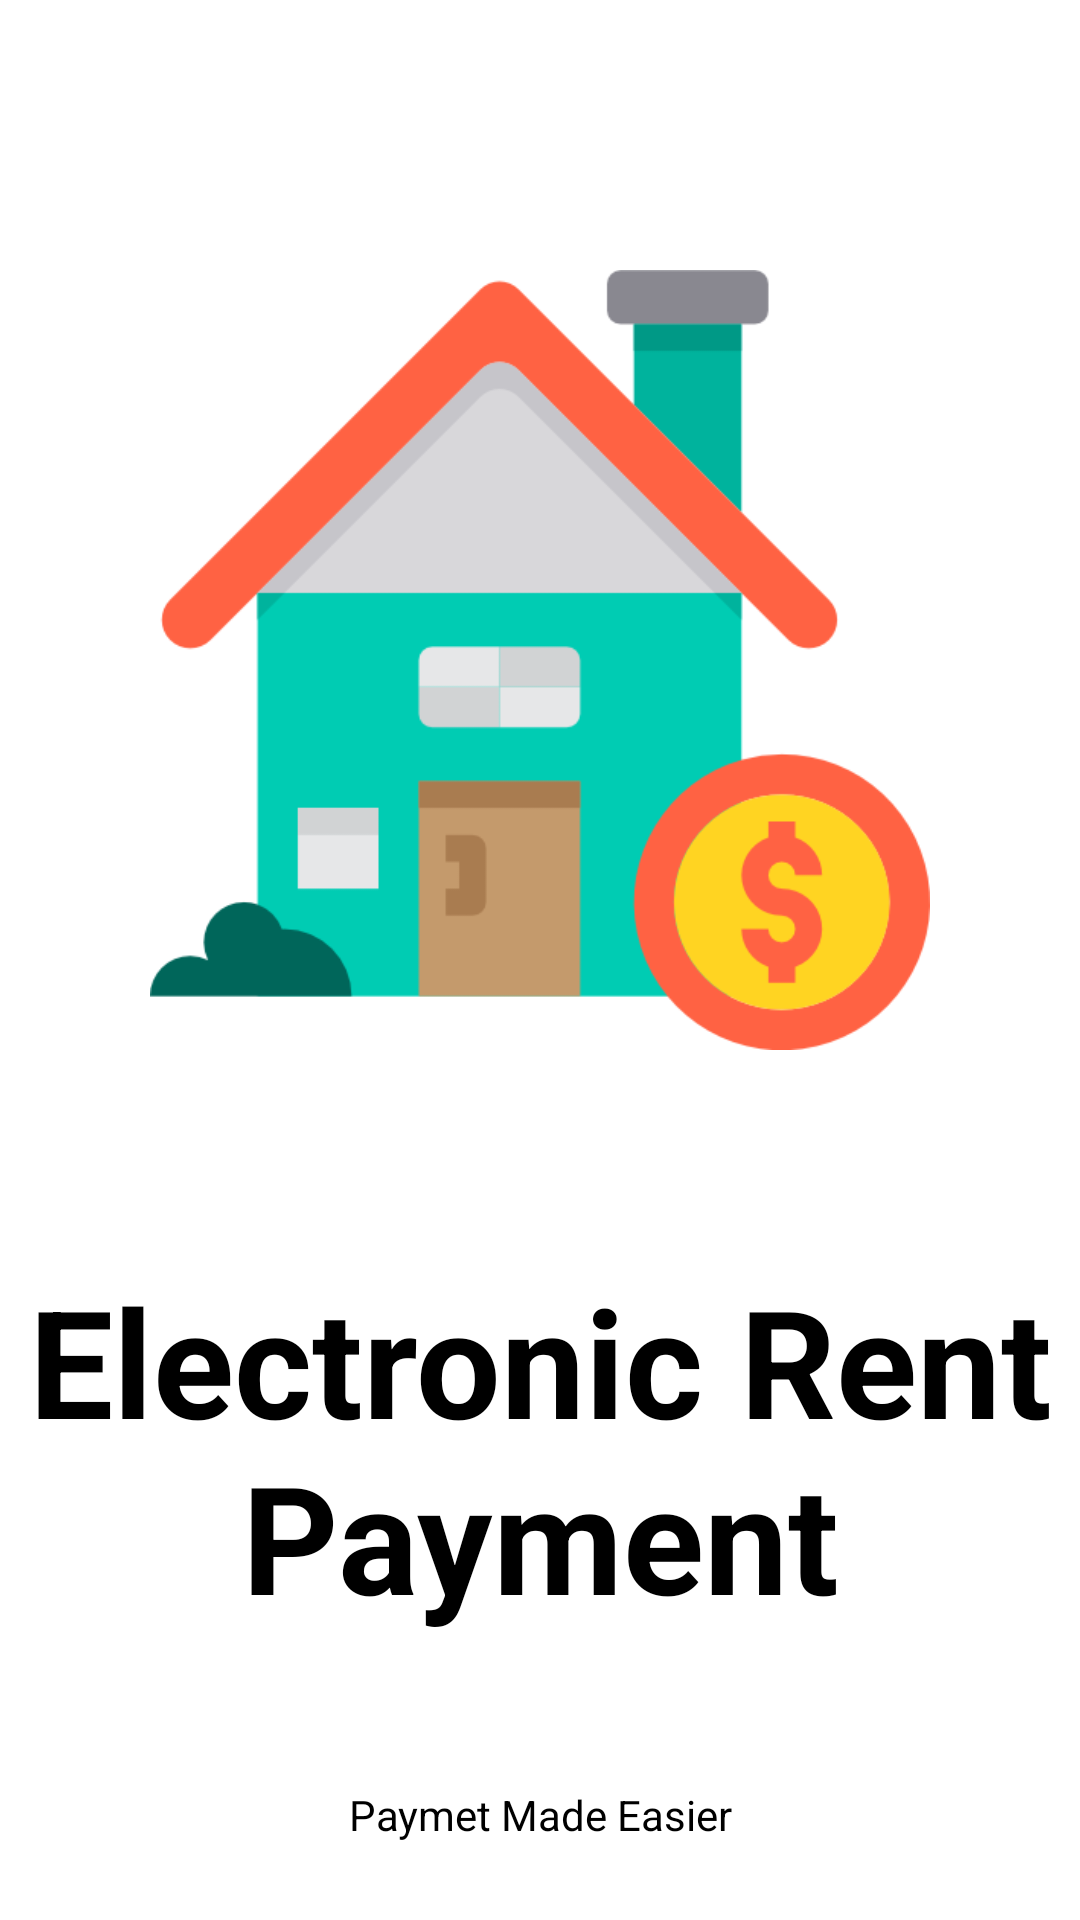

Android layout source for this screen:
<!-- AndroidManifest.xml: application theme Theme.ERPAY -->
<!-- res/layout/activity_main.xml -->
<?xml version="1.0" encoding="utf-8"?>
<LinearLayout xmlns:android="http://schemas.android.com/apk/res/android"
    xmlns:tools="http://schemas.android.com/tools"
    android:layout_width="match_parent"
    android:orientation="vertical"
    android:background="@drawable/bg"
    android:layout_height="match_parent"
    tools:context=".MainActivity">

    <ImageView
        android:layout_width="match_parent"
        android:layout_height="300dp"
        android:src="@drawable/house"
        android:layout_marginTop="70dp"
        android:layout_marginHorizontal="50dp"
        android:contentDescription="@string/splash"
        />

    <TextView
        android:layout_width="match_parent"
        android:layout_height="wrap_content"
        android:text="@string/electronic_rent_payment"
        android:layout_marginTop="50dp"
        android:textSize="50sp"
        android:textStyle="bold"
        android:textColor="@color/black"
        android:gravity="center"
        />

    <TextView
        android:layout_width="match_parent"
        android:layout_height="wrap_content"
        android:text="@string/paymet_made_easier"
        android:gravity="center"
        android:layout_marginTop="50dp"
        android:textColor="@color/black"
        />


</LinearLayout>
<!-- resources referenced by this layout -->
<resources>
  <color name="black">#FF000000</color>
  <!-- drawable house: png bitmap (drawable-v24, 18158 bytes) -->
  <string name="electronic_rent_payment">Electronic Rent Payment</string>
  <string name="paymet_made_easier">Paymet Made Easier</string>
  <string name="splash">splash</string>
  <style name="Theme.ERPAY" parent="Theme.MaterialComponents.DayNight.DarkActionBar">
          
          <item name="colorPrimary">@color/purple_500</item>
          <item name="colorPrimaryVariant">@color/purple_700</item>
          <item name="colorOnPrimary">@color/white</item>
          
          <item name="colorSecondary">@color/teal_200</item>
          <item name="colorSecondaryVariant">@color/teal_700</item>
          <item name="colorOnSecondary">@color/black</item>
          
          <item name="android:statusBarColor" tools:targetApi="l">?attr/colorPrimaryVariant</item>
          
      </style>
  <color name="purple_500">#D88F23</color>
  <color name="purple_700">#EDA337</color>
  <color name="white">#FFFFFFFF</color>
  <color name="teal_200">#FF03DAC5</color>
  <color name="teal_700">#FF018786</color>
</resources>
